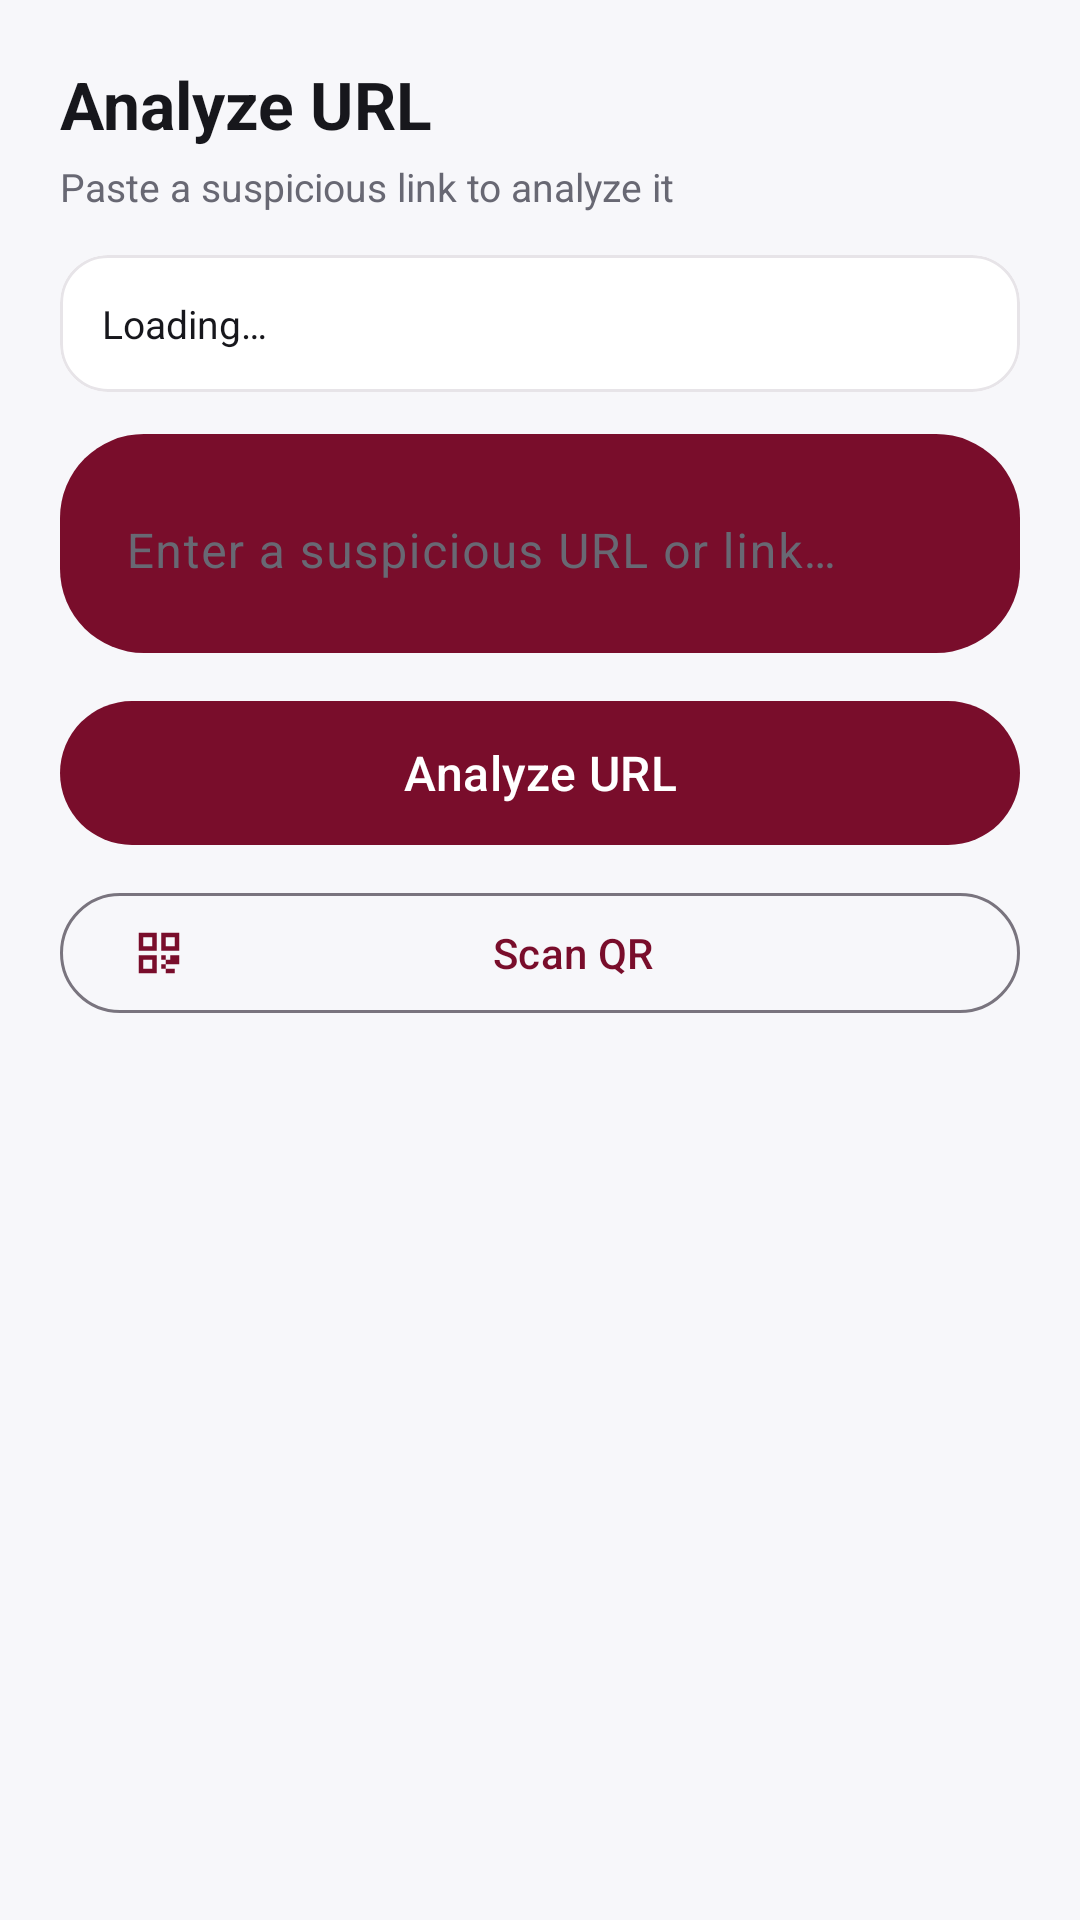

The Android layout XML behind this screen, and the referenced resources:
<!-- AndroidManifest.xml: application theme Theme.Phishware -->
<!-- res/layout/fragment_url_analysis.xml -->
<?xml version="1.0" encoding="utf-8"?>
<ScrollView xmlns:android="http://schemas.android.com/apk/res/android"
    xmlns:app="http://schemas.android.com/apk/res-auto"
    android:layout_width="match_parent"
    android:layout_height="match_parent"
    android:background="@android:color/transparent"
    android:fillViewport="true">
    <LinearLayout
        android:layout_width="match_parent"
        android:layout_height="wrap_content"
        android:orientation="vertical"
        android:padding="20dp">

        <TextView
            android:layout_width="wrap_content"
            android:layout_height="wrap_content"
            android:text="@string/analysis_title"
            android:textColor="@color/proton_text"
            android:textSize="22sp"
            android:textStyle="bold" />
        <TextView
            android:layout_width="wrap_content"
            android:layout_height="wrap_content"
            android:layout_marginTop="4dp"
            android:layout_marginBottom="14dp"
            android:text="@string/analysis_sub"
            android:textColor="@color/proton_subtext"
            android:textSize="13sp" />

        <com.google.android.material.card.MaterialCardView
            android:id="@+id/cardDash"
            android:layout_width="match_parent"
            android:layout_height="wrap_content"
            android:layout_marginBottom="14dp"
            app:cardBackgroundColor="@color/proton_card"
            app:cardCornerRadius="16dp"
            app:cardElevation="0dp"
            app:strokeColor="@color/border_color"
            app:strokeWidth="1dp">
            <TextView
                android:id="@+id/tvDash"
                android:layout_width="match_parent"
                android:layout_height="wrap_content"
                android:padding="14dp"
                android:text="@string/dash_loading"
                android:textColor="@color/proton_text"
                android:textSize="13sp" />
        </com.google.android.material.card.MaterialCardView>

        <LinearLayout
            android:layout_width="match_parent"
            android:layout_height="wrap_content"
            android:background="@drawable/bg_search_pill"
            android:gravity="center_vertical"
            android:orientation="horizontal"
            android:padding="6dp">
            <com.google.android.material.textfield.TextInputLayout
                android:layout_width="0dp"
                android:layout_height="wrap_content"
                android:layout_weight="1"
                android:hint="@string/hint_url"
                app:hintTextColor="@color/proton_on_brand_muted"
                style="@style/Widget.Material3.TextInputLayout.OutlinedBox"
                app:boxStrokeWidth="0dp"
                app:boxStrokeWidthFocused="0dp">
                <com.google.android.material.textfield.TextInputEditText
                    android:id="@+id/etUrl"
                    android:layout_width="match_parent"
                    android:layout_height="wrap_content"
                    android:inputType="textUri"
                    android:maxLines="1"
                    android:textColor="#FFFFFF"
                    android:textColorHint="@color/proton_on_brand_muted" />
            </com.google.android.material.textfield.TextInputLayout>
        </LinearLayout>

        <com.google.android.material.button.MaterialButton
            android:id="@+id/btnAnalyze"
            android:layout_width="match_parent"
            android:layout_height="56dp"
            android:layout_marginTop="12dp"
            android:text="@string/btn_analyze"
            android:textSize="16sp"
            app:backgroundTint="@color/proton_primary"
            app:cornerRadius="28dp" />

        <com.google.android.material.button.MaterialButton
            android:id="@+id/btnQr"
            style="@style/Widget.Material3.Button.OutlinedButton"
            android:layout_width="match_parent"
            android:layout_height="wrap_content"
            android:layout_marginTop="8dp"
            android:text="@string/analysis_qr_btn"
            app:icon="@drawable/ic_qr" />

        <ProgressBar
            android:id="@+id/progressBar"
            android:layout_width="wrap_content"
            android:layout_height="wrap_content"
            android:layout_gravity="center_horizontal"
            android:layout_marginTop="16dp"
            android:visibility="gone" />

        <com.google.android.material.card.MaterialCardView
            android:id="@+id/cardResult"
            android:layout_width="match_parent"
            android:layout_height="wrap_content"
            android:layout_marginTop="16dp"
            android:visibility="gone"
            app:cardBackgroundColor="@color/proton_card"
            app:cardCornerRadius="22dp"
            app:cardElevation="0dp"
            app:strokeColor="@color/border_color"
            app:strokeWidth="1dp">
            <LinearLayout
                android:layout_width="match_parent"
                android:layout_height="wrap_content"
                android:orientation="vertical"
                android:padding="20dp">
                <TextView
                    android:id="@+id/tvRiskLevel"
                    android:layout_width="match_parent"
                    android:layout_height="wrap_content"
                    android:gravity="center"
                    android:paddingTop="12dp"
                    android:paddingBottom="12dp"
                    android:textSize="18sp"
                    android:textStyle="bold"
                    android:textColor="@color/proton_primary" />
                <TextView android:layout_width="wrap_content" android:layout_height="wrap_content" android:layout_marginTop="14dp" android:text="@string/analysis_overview_title" android:textColor="@color/proton_text" android:textSize="16sp" android:textStyle="bold" />
                <TextView android:layout_width="wrap_content" android:layout_height="wrap_content" android:text="@string/analysis_overview_sub" android:textColor="@color/proton_subtext" android:textSize="12sp" />
                <TextView android:id="@+id/tvRiskMessage" android:layout_width="match_parent" android:layout_height="wrap_content" android:layout_marginTop="8dp" android:textColor="@color/proton_text" android:textSize="14sp" android:lineSpacingExtra="2dp" />

                <View
                    android:layout_width="match_parent"
                    android:layout_height="1dp"
                    android:layout_marginTop="16dp"
                    android:background="@color/border_color" />

                <TextView android:id="@+id/tvDomain" android:layout_width="match_parent" android:layout_height="wrap_content" android:layout_marginTop="14dp" android:fontFamily="monospace" android:textColor="@color/proton_subtext" android:textSize="13sp" />
                <TextView android:id="@+id/tvScore" android:layout_width="match_parent" android:layout_height="wrap_content" android:layout_marginTop="6dp" android:textColor="@color/proton_subtext" android:textSize="13sp" />
                <TextView android:id="@+id/tvAnalysisTime" android:layout_width="match_parent" android:layout_height="wrap_content" android:layout_marginTop="4dp" android:textColor="@color/proton_subtext" android:textSize="12sp" />

                <TextView
                    android:id="@+id/tvThreats"
                    android:layout_width="match_parent"
                    android:layout_height="wrap_content"
                    android:layout_marginTop="14dp"
                    android:background="@color/badge_danger_bg"
                    android:paddingStart="12dp"
                    android:paddingTop="8dp"
                    android:paddingEnd="12dp"
                    android:paddingBottom="8dp"
                    android:textColor="@color/danger_red"
                    android:textSize="13sp"
                    android:textStyle="bold" />
                <TextView android:id="@+id/tvRecommendations" android:layout_width="match_parent" android:layout_height="wrap_content" android:layout_marginTop="12dp" android:lineSpacingExtra="4dp" android:textColor="@color/warning_amber" android:textSize="13sp" />

                <com.google.android.material.button.MaterialButton
                    android:id="@+id/btnReport"
                    style="@style/Widget.Material3.Button.OutlinedButton"
                    android:layout_width="match_parent"
                    android:layout_height="wrap_content"
                    android:layout_marginTop="16dp"
                    android:text="@string/analysis_report_btn" />
            </LinearLayout>
        </com.google.android.material.card.MaterialCardView>
    </LinearLayout>
</ScrollView>
<!-- resources referenced by this layout -->
<resources>
  <color name="badge_danger_bg">#1FC6283D</color>
  <color name="border_color">#E7E4E8</color>
  <color name="danger_red">#C6283D</color>
  <color name="proton_card">#FFFFFF</color>
  <color name="proton_on_brand_muted">#F2C9D3</color>
  <color name="proton_primary">#790D2B</color>
  <color name="proton_subtext">#686873</color>
  <color name="proton_text">#17171C</color>
  <color name="warning_amber">#C78316</color>
  <!-- drawable bg_search_pill (drawable) -->
  <?xml version="1.0" encoding="utf-8"?>
  <shape xmlns:android="http://schemas.android.com/apk/res/android" android:shape="rectangle">
      <solid android:color="@color/proton_primary" />
      <corners android:radius="28dp" />
  </shape>
  <!-- drawable ic_qr (drawable) -->
  <vector xmlns:android="http://schemas.android.com/apk/res/android" android:width="24dp" android:height="24dp" android:viewportWidth="24" android:viewportHeight="24" android:tint="#F8FAFC"><path android:fillColor="@android:color/white" android:pathData="M3,3h8v8H3zM5,5v4h4V5zM13,3h8v8h-8zM15,5v4h4V5zM3,13h8v8H3zM5,15v4h4v-4zM13,13h2v2h-2zM15,15h2v2h-2zM17,13h2v2h-2zM13,17h2v2h-2zM15,19h4v2h-4zM17,15h4v2h-4zM19,13h2v2h-2z"/></vector>
  <string name="analysis_overview_sub">Risk breakdown for this link</string>
  <string name="analysis_overview_title">Security Overview</string>
  <string name="analysis_qr_btn">Scan QR</string>
  <string name="analysis_report_btn">Report this URL</string>
  <string name="analysis_sub">Paste a suspicious link to analyze it</string>
  <string name="analysis_title">Analyze URL</string>
  <string name="btn_analyze">Analyze URL</string>
  <string name="dash_loading">Loading…</string>
  <string name="hint_url">Enter a suspicious URL or link…</string>
  <style name="Theme.Phishware" parent="Theme.Material3.DayNight.NoActionBar">
          <item name="colorPrimary">@color/proton_primary</item>
          <item name="colorPrimaryDark">@color/proton_primary_dark</item>
          <item name="colorOnPrimary">@color/proton_on_brand</item>
          <item name="colorSecondary">@color/proton_primary</item>
          <item name="colorOnSecondary">@color/proton_on_brand</item>
          <item name="android:colorBackground">@color/proton_bg</item>
          <item name="colorSurface">@color/proton_card</item>
          <item name="colorOnSurface">@color/proton_text</item>
          <item name="colorOnSurfaceVariant">@color/proton_subtext</item>
          <item name="colorError">@color/danger_red</item>
          <item name="android:statusBarColor">@color/proton_bg</item>
          <item name="android:navigationBarColor">@color/proton_bg</item>
          <item name="android:windowLightStatusBar">true</item>
          <item name="android:windowLightNavigationBar" tools:targetApi="o_mr1">true</item>
      </style>
  <color name="proton_primary_dark">#5F0A22</color>
  <color name="proton_on_brand">#FFFFFF</color>
  <color name="proton_bg">#F7F7FA</color>
</resources>
